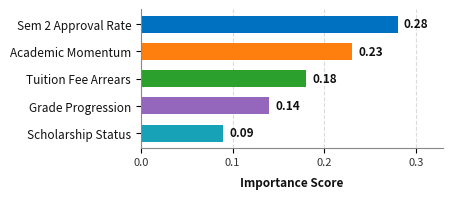
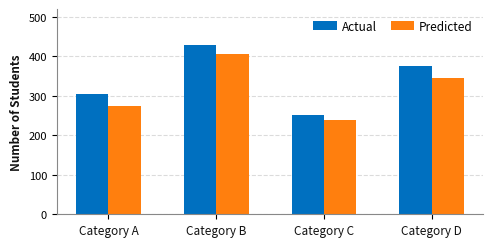

Python code for these plots, in order:
"""
Enhanced Charts Generator for Poster
"""
import os
import matplotlib
matplotlib.use('Agg')
import matplotlib.pyplot as plt
import numpy as np

def create_charts():
    os.makedirs("d:/dropout-app/poster_assets", exist_ok=True)
    
    # 1. Feature Importance Chart (Top 5)
    fig, ax = plt.subplots(figsize=(5.4, 2.1), dpi=300)
    features_labels = [
        'Scholarship Status',
        'Grade Progression',
        'Tuition Fee Arrears',
        'Academic Momentum',
        'Sem 2 Approval Rate'
    ]
    scores = [0.09, 0.14, 0.18, 0.23, 0.28]
    bar_colors = ['#17a2b8', '#9467bd', '#2ca02c', '#ff7f0e', '#0070c0']
    
    y_pos = np.arange(len(features_labels))
    bars = ax.barh(y_pos, scores, color=bar_colors, height=0.62, edgecolor='none')
    
    # Add values at the end of each bar
    for bar in bars:
        width = bar.get_width()
        ax.text(width + 0.007, bar.get_y() + bar.get_height()/2, f'{width:.2f}',
                va='center', ha='left', fontsize=8.5, fontweight='bold', color='#111111')
        
    ax.set_yticks(y_pos)
    ax.set_yticklabels(features_labels, fontsize=8.5, fontweight='normal', color='#111111')
    ax.set_xlim(0, 0.33)
    ax.set_xticks([0.0, 0.1, 0.2, 0.3])
    ax.set_xticklabels(['0.0', '0.1', '0.2', '0.3'], fontsize=8, color='#333333')
    ax.set_xlabel('Importance Score', fontsize=8.5, fontweight='bold', color='#111111', labelpad=6)
    
    # Clean styling
    ax.spines['top'].set_visible(False)
    ax.spines['right'].set_visible(False)
    ax.spines['left'].set_color('#888888')
    ax.spines['bottom'].set_color('#888888')
    ax.xaxis.grid(True, linestyle='--', alpha=0.35, color='#999999')
    ax.set_axisbelow(True)
    plt.subplots_adjust(left=0.36, right=0.92, top=0.96, bottom=0.30)
    
    feat_chart_path = "d:/dropout-app/poster_assets/feature_importance.png"
    plt.savefig(feat_chart_path, dpi=300, bbox_inches='tight', transparent=True)
    plt.close()
    
    # 2. Actual vs Predicted Chart
    fig, ax = plt.subplots(figsize=(5.4, 2.7), dpi=300)
    categories = ['Category A', 'Category B', 'Category C', 'Category D']
    actual = [305, 430, 252, 375]
    predicted = [275, 405, 240, 345]
    
    x = np.arange(len(categories))
    width = 0.30
    
    rects1 = ax.bar(x - width/2, actual, width, label='Actual', color='#0070c0', edgecolor='none')
    rects2 = ax.bar(x + width/2, predicted, width, label='Predicted', color='#ff7f0e', edgecolor='none')
    
    ax.set_ylabel('Number of Students', fontsize=8.5, fontweight='bold', color='#111111', labelpad=4)
    ax.set_xticks(x)
    ax.set_xticklabels(categories, fontsize=8.5, fontweight='normal', color='#111111')
    ax.set_ylim(0, 520)
    ax.set_yticks([0, 100, 200, 300, 400, 500])
    ax.tick_params(axis='y', labelsize=8)
    
    # Legend
    ax.legend(frameon=False, fontsize=8.5, loc='upper right', ncol=2, handletextpad=0.4, columnspacing=1.2)
    
    # Grid and spines
    ax.spines['top'].set_visible(False)
    ax.spines['right'].set_visible(False)
    ax.spines['left'].set_color('#888888')
    ax.spines['bottom'].set_color('#888888')
    ax.yaxis.grid(True, linestyle='--', alpha=0.35, color='#999999')
    ax.set_axisbelow(True)
    plt.subplots_adjust(left=0.16, right=0.95, top=0.92, bottom=0.16)
    
    pred_chart_path = "d:/dropout-app/poster_assets/actual_vs_predicted.png"
    plt.savefig(pred_chart_path, dpi=300, bbox_inches='tight', transparent=True)
    plt.close()
    
    print("Enhanced charts generated successfully!")

if __name__ == "__main__":
    create_charts()
